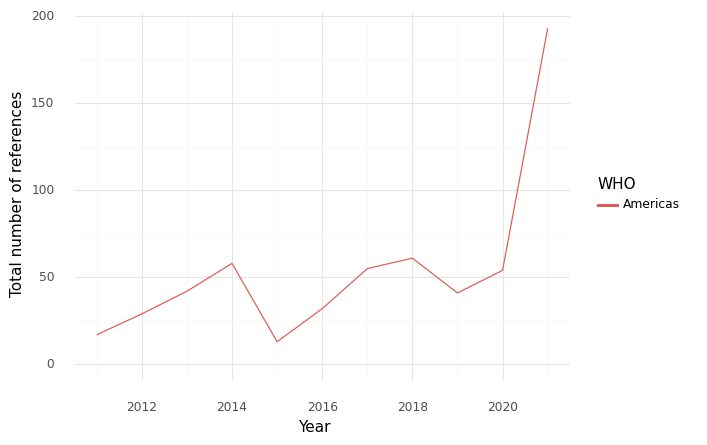

Values plotted in this chart, from the file beside it:
, WHO, Year, intersection, climate, health, sum
0, Americas, 2011, 17.0, 423.0, 2041, 2481
1, Americas, 2012, 29.0, 593.0, 3601, 4223
2, Americas, 2013, 42.0, 911.0, 5614, 6567
3, Americas, 2014, 58.0, 789.0, 4221, 5068
4, Americas, 2015, 13.0, 449.0, 2734, 3196
5, Americas, 2016, 32.0, 495.0, 2582, 3109
6, Americas, 2017, 55.0, 579.0, 3187, 3821
7, Americas, 2018, 61.0, 661.0, 3793, 4515
8, Americas, 2019, 41.0, 619.0, 2847, 3507
9, Americas, 2020, 54.0, 706.0, 3230, 3990
10, Americas, 2021, 193.0, 1212, 8319, 9724
